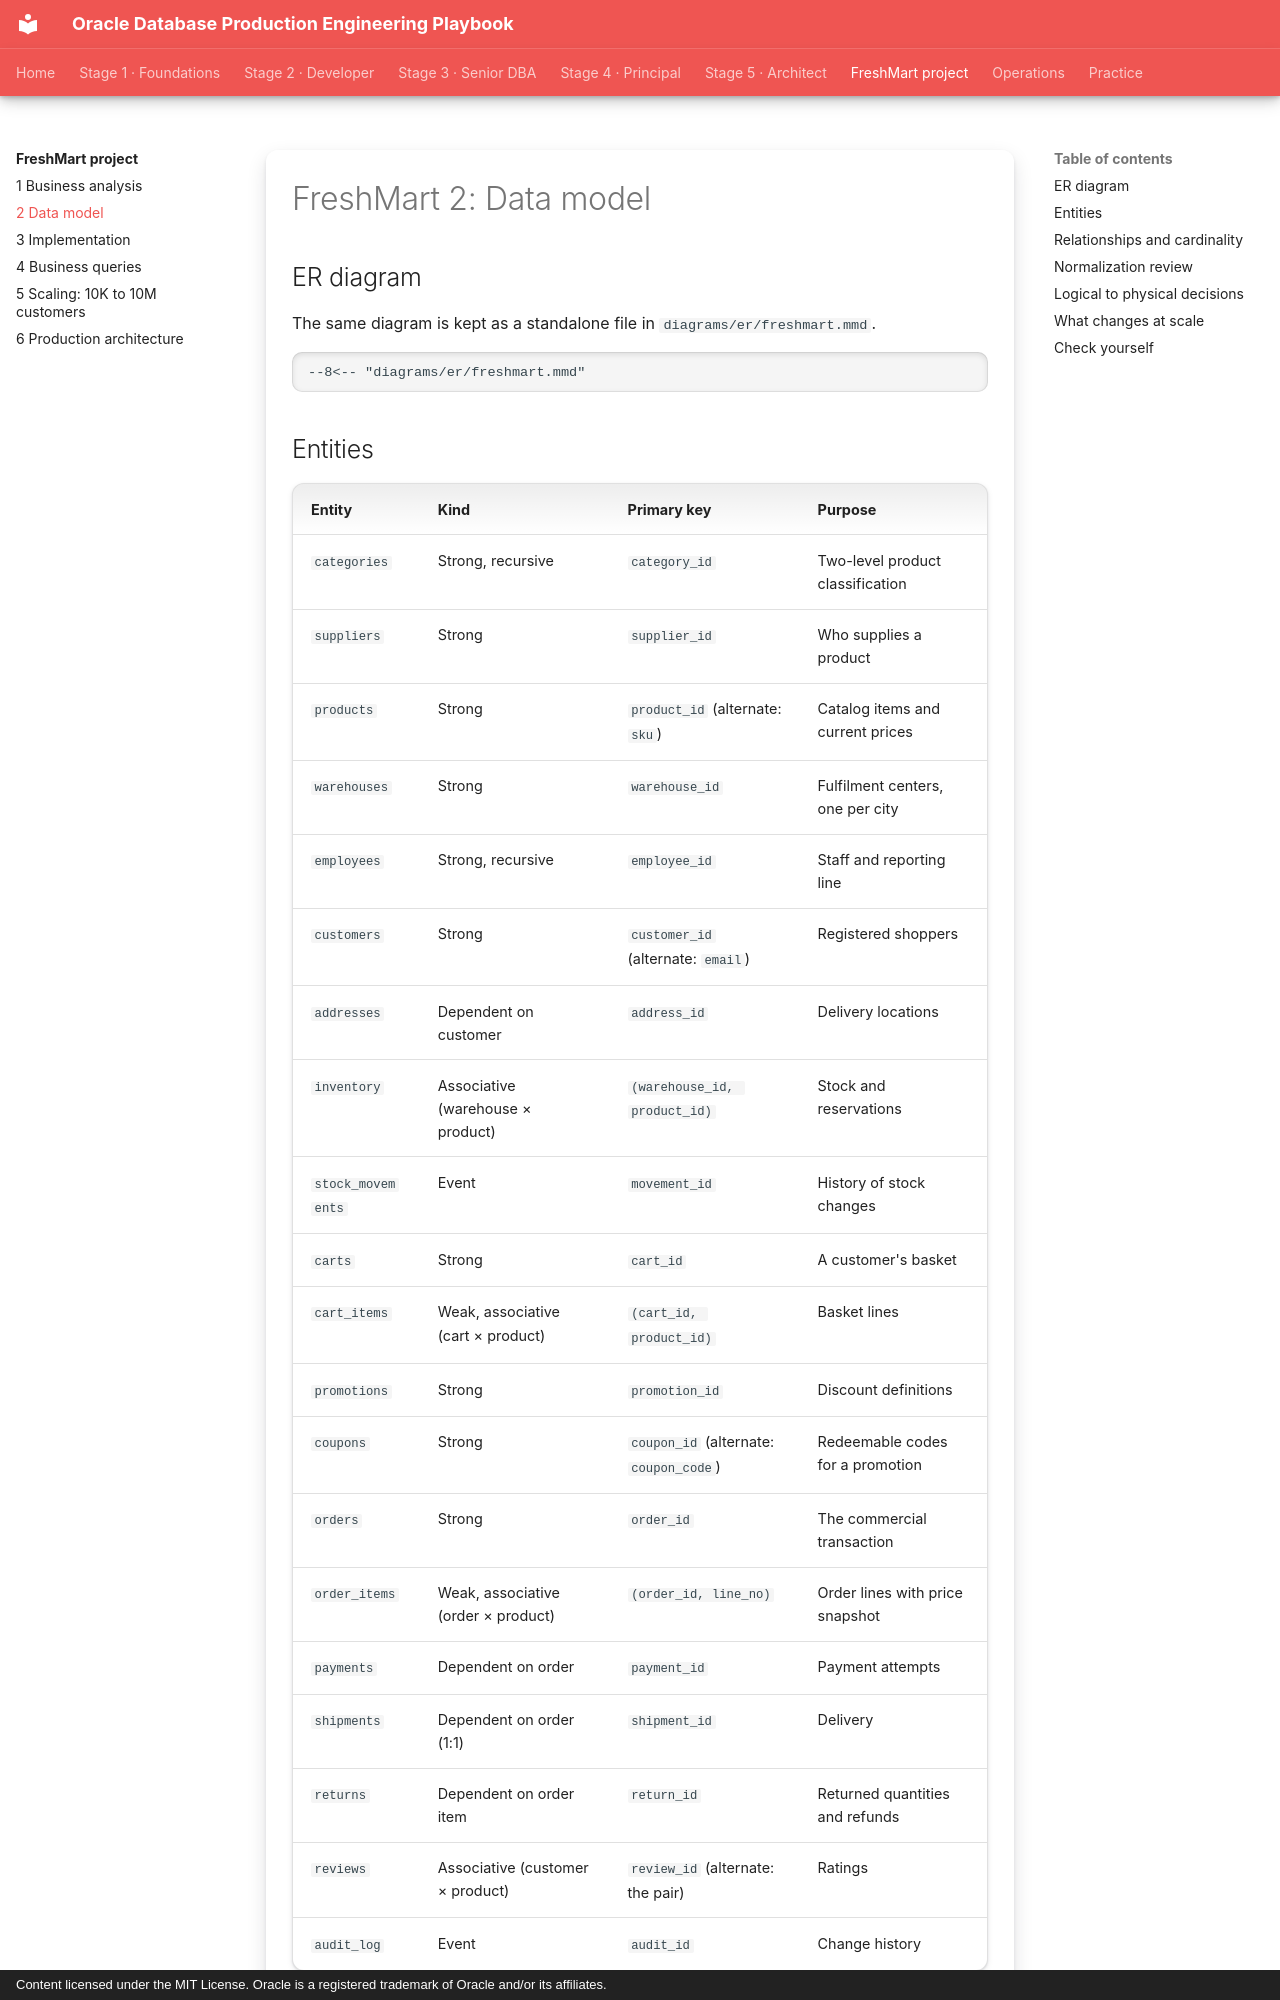

repository: khiruashish/oracle-db-playbook · page: grocery-application/02-data-model/index.html · generator: mkdocs · copyright: Content licensed under the MIT License. Oracle is a registered trademark of Oracle and/or its affiliates.

---
tags: [freshmart, data-modeling]
---

# FreshMart 2: Data model

## ER diagram

The same diagram is kept as a standalone file in `diagrams/er/freshmart.mmd`.

```mermaid
--8<-- "diagrams/er/freshmart.mmd"
```

## Entities

| Entity | Kind | Primary key | Purpose |
|---|---|---|---|
| `categories` | Strong, recursive | `category_id` | Two-level product classification |
| `suppliers` | Strong | `supplier_id` | Who supplies a product |
| `products` | Strong | `product_id` (alternate: `sku`) | Catalog items and current prices |
| `warehouses` | Strong | `warehouse_id` | Fulfilment centers, one per city |
| `employees` | Strong, recursive | `employee_id` | Staff and reporting line |
| `customers` | Strong | `customer_id` (alternate: `email`) | Registered shoppers |
| `addresses` | Dependent on customer | `address_id` | Delivery locations |
| `inventory` | Associative (warehouse × product) | `(warehouse_id, product_id)` | Stock and reservations |
| `stock_movements` | Event | `movement_id` | History of stock changes |
| `carts` | Strong | `cart_id` | A customer's basket |
| `cart_items` | Weak, associative (cart × product) | `(cart_id, product_id)` | Basket lines |
| `promotions` | Strong | `promotion_id` | Discount definitions |
| `coupons` | Strong | `coupon_id` (alternate: `coupon_code`) | Redeemable codes for a promotion |
| `orders` | Strong | `order_id` | The commercial transaction |
| `order_items` | Weak, associative (order × product) | `(order_id, line_no)` | Order lines with price snapshot |
| `payments` | Dependent on order | `payment_id` | Payment attempts |
| `shipments` | Dependent on order (1:1) | `shipment_id` | Delivery |
| `returns` | Dependent on order item | `return_id` | Returned quantities and refunds |
| `reviews` | Associative (customer × product) | `review_id` (alternate: the pair) | Ratings |
| `audit_log` | Event | `audit_id` | Change history |
